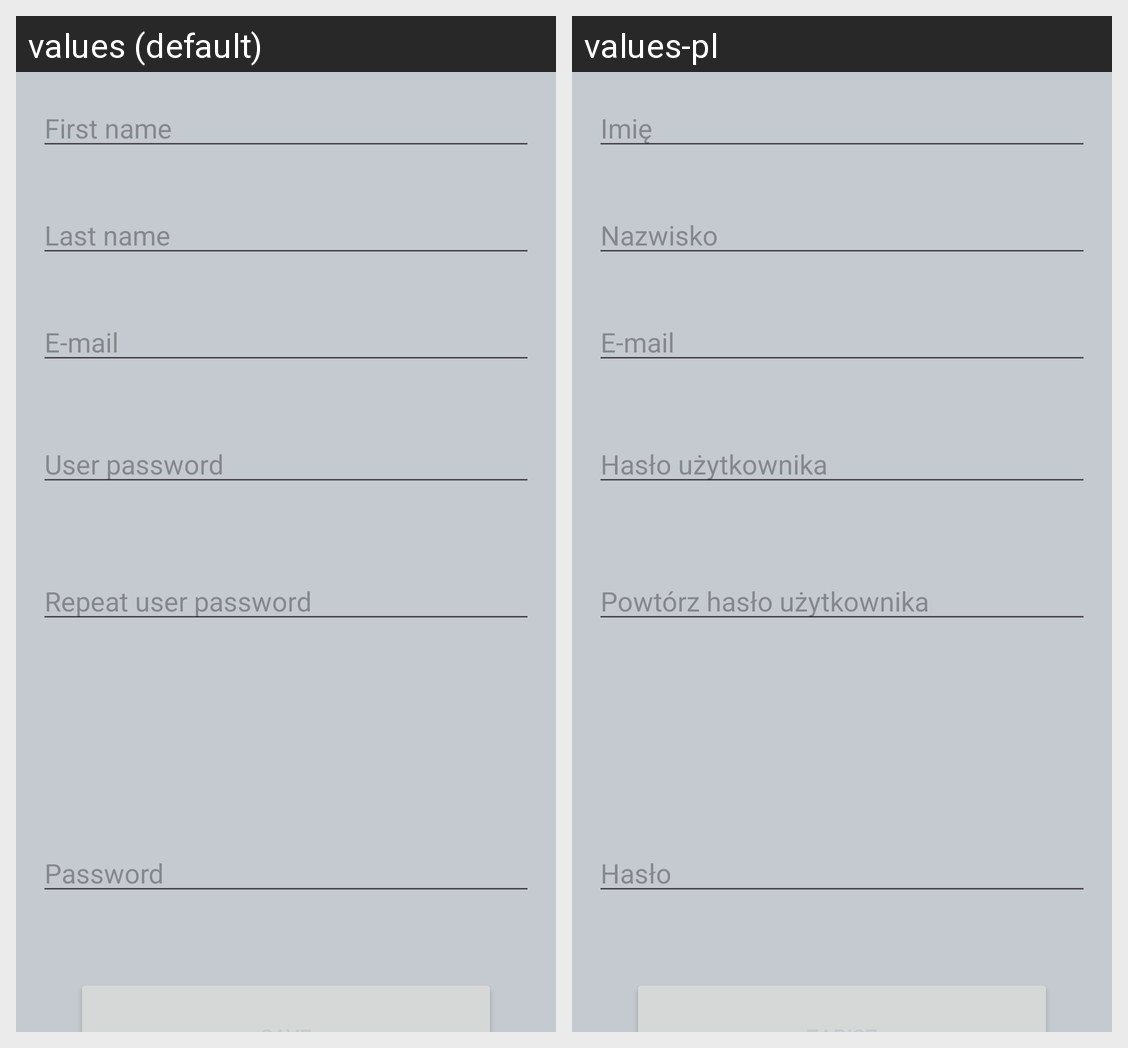

Here is an Android app screen in its default locale and in the app's own translations. Write out the translated-string differences for the strings that appear on this screen.
Android screen res/layout/fragment_my_data.xml rendered under 2 locales, left to right: values (default), values-pl. Device: Nexus 5 (rendered at 1080×1920; each locale shown at half size, 540×960, under a caption strip naming it); theme Theme.Restaurant.
Strings drawn on this screen, with the default value and each locale's value (text and hints the layout hard-codes, and strings that could not be matched under every locale, appear in the picture but are not listed):

first_name
  values: First name
  values-pl: Imię

last_name
  values: Last name
  values-pl: Nazwisko

e_mail
  values: E-mail
  values-pl: E-mail

user_password
  values: User password
  values-pl: Hasło użytkownika

repeat_user_password
  values: Repeat user password
  values-pl: Powtórz hasło użytkownika

password
  values: Password
  values-pl: Hasło
